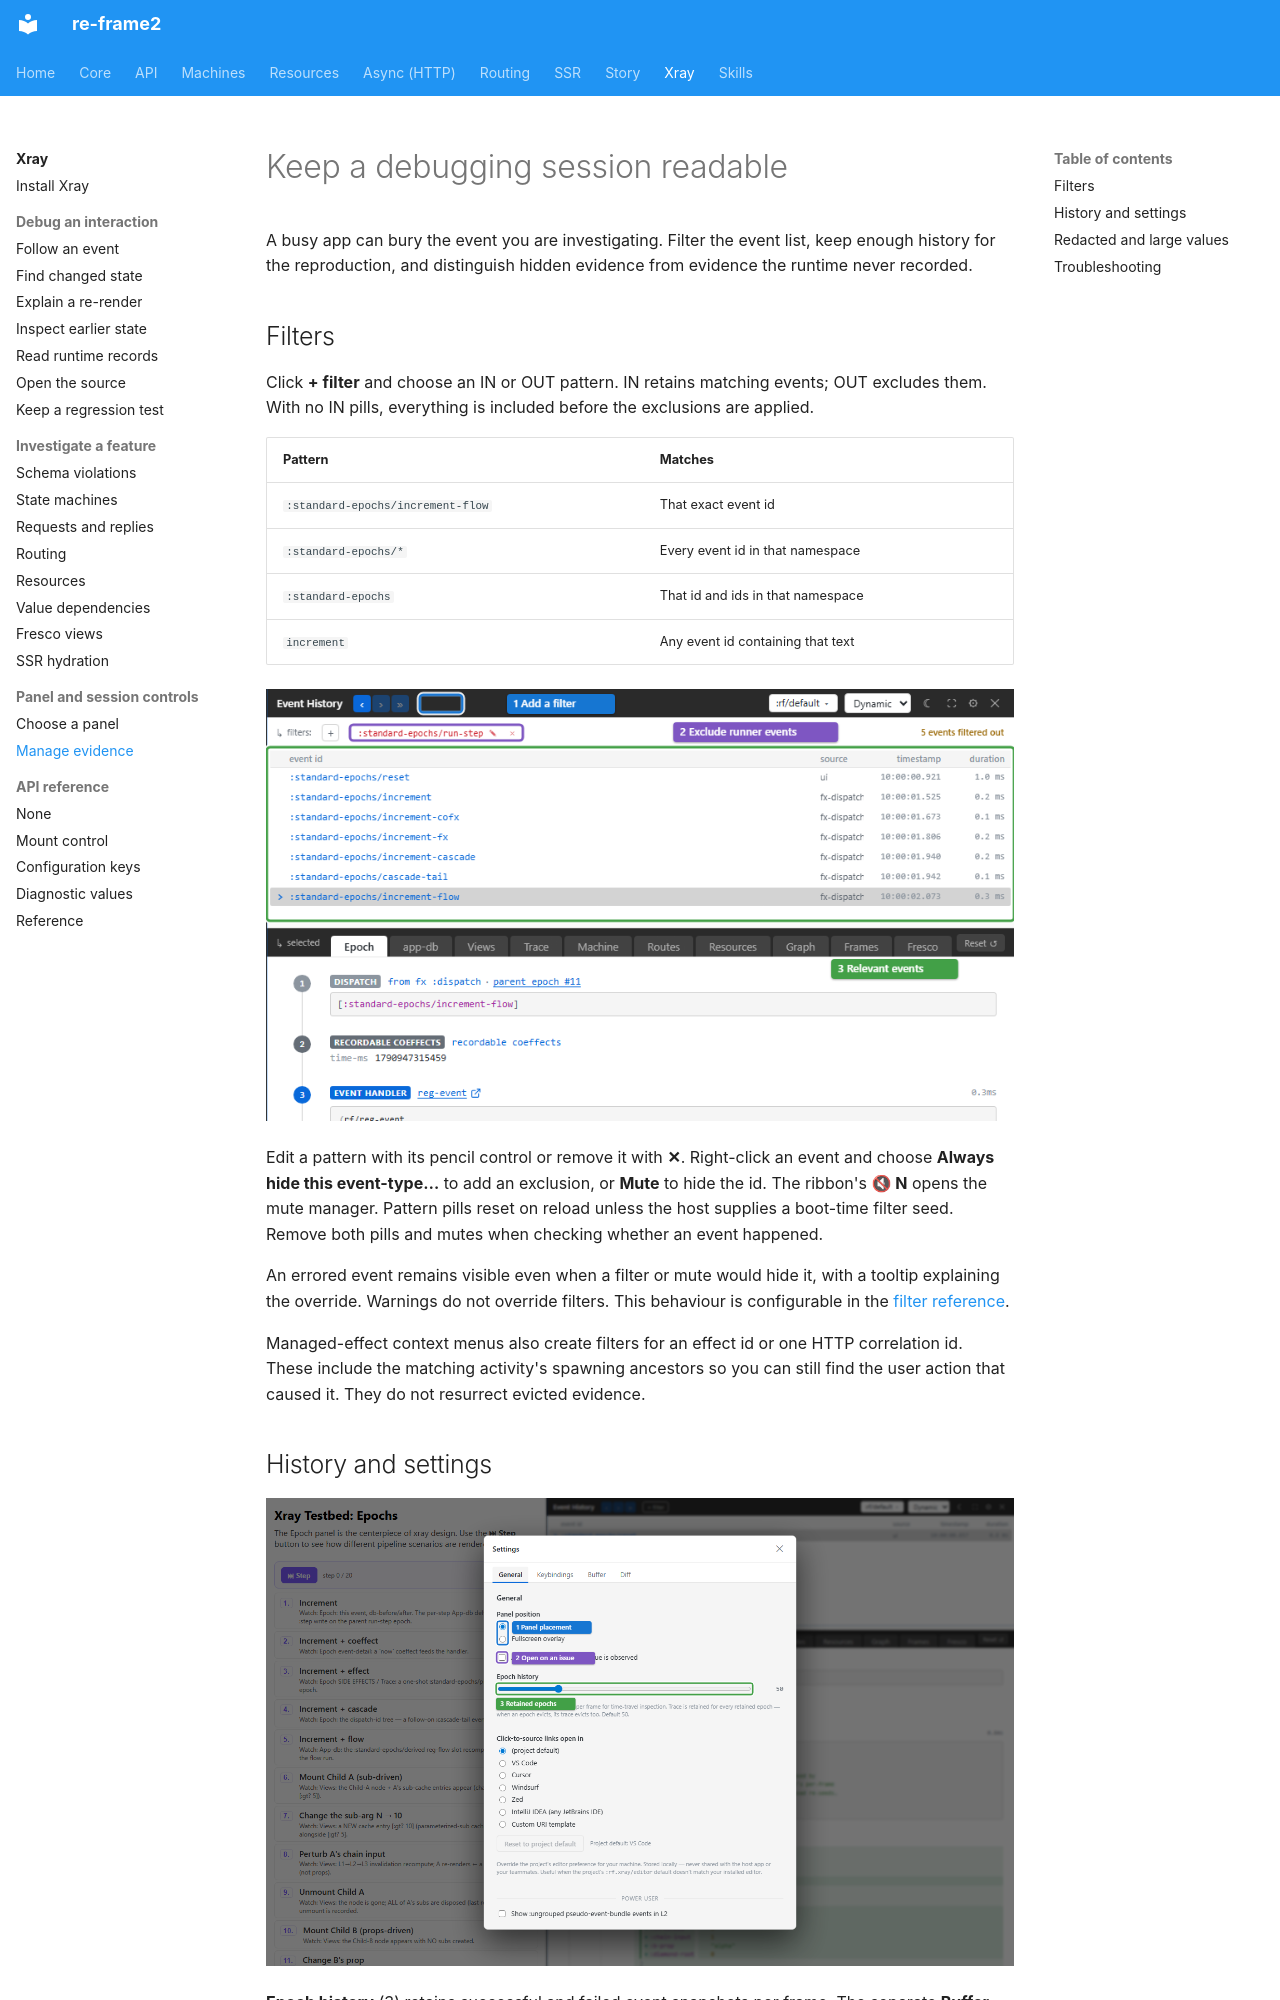

repository: day8/re-frame2 · page: xray/manage-evidence/index.html · generator: mkdocs

# Keep a debugging session readable

A busy app can bury the event you are investigating. Filter the event list,
keep enough history for the reproduction, and distinguish hidden evidence
from evidence the runtime never recorded.

## Filters

Click **+ filter** and choose an IN or OUT pattern. IN retains matching
events; OUT excludes them. With no IN pills, everything is included before
the exclusions are applied.

| Pattern | Matches |
| --- | --- |
| `:standard-epochs/increment-flow` | That exact event id |
| `:standard-epochs/*` | Every event id in that namespace |
| `:standard-epochs` | That id and ids in that namespace |
| `increment` | Any event id containing that text |

[![Filtering a noisy event list: 1 adds a filter, 2 shows an active OUT pill, and 3 retains the events that remain visible.](../images/xray/xray-tutorial-filters.png)](../images/xray/xray-tutorial-filters.png)

Edit a pattern with its pencil control or remove it with **✕**. Right-click
an event and choose **Always hide this event-type…** to add an exclusion,
or **Mute** to hide the id. The ribbon's **🔇 N** opens the mute manager.
Pattern pills reset on reload unless the host supplies a boot-time filter
seed. Remove both pills and mutes when checking whether an event happened.

An errored event remains visible even when a filter or mute would hide it,
with a tooltip explaining the override. Warnings do not override filters.
This behaviour is configurable in the [filter reference](api/config-keys.md#filters-cluster).

Managed-effect context menus also create filters for an effect id or one
HTTP correlation id. These include the matching activity's spawning ancestors
so you can still find the user action that caused it. They do not resurrect
evicted evidence.
